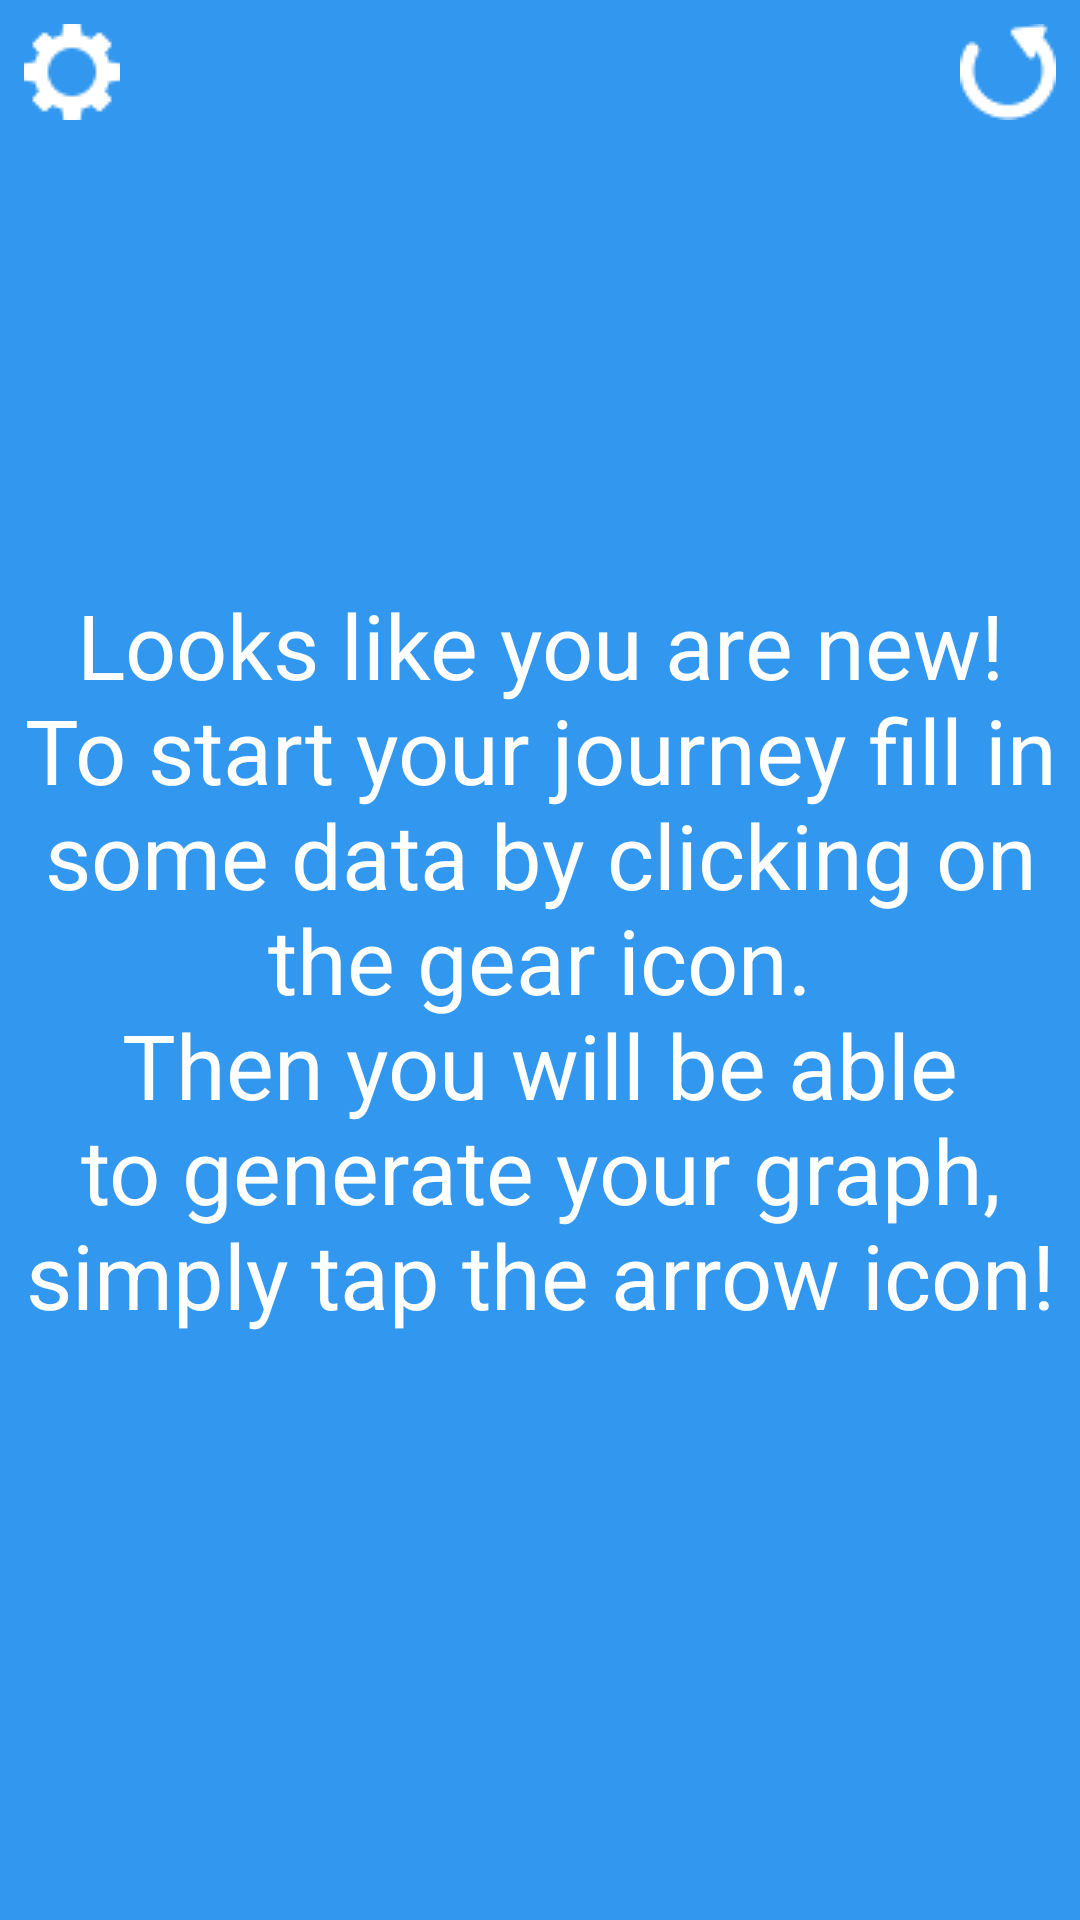

The Android layout XML behind this screen, and the referenced resources:
<!-- AndroidManifest.xml: application theme AppTheme -->
<!-- res/layout/activity_graph_display.xml -->
<?xml version="1.0" encoding="utf-8"?>
<android.support.design.widget.CoordinatorLayout xmlns:android="http://schemas.android.com/apk/res/android"
    xmlns:tools="http://schemas.android.com/tools"
    android:layout_width="match_parent"
    android:layout_height="match_parent"
    android:fitsSystemWindows="true"
    tools:context="fr.example.websight.websight.GraphDisplay">

    <include layout="@layout/content_graph_display" />

</android.support.design.widget.CoordinatorLayout>
<!-- res/layout/content_graph_display.xml (included above) -->
<?xml version="1.0" encoding="utf-8"?>
<FrameLayout
    xmlns:android="http://schemas.android.com/apk/res/android"
    xmlns:tools="http://schemas.android.com/tools"
    android:layout_width="match_parent"
    android:layout_height="match_parent"
    android:background="@color/colorBg"
    android:orientation="vertical"
    tools:context="fr.example.websight.websight.GraphDisplay"
    tools:showIn="@layout/activity_graph_display">

    <fr.example.websight.websight.SweetGraphs.GraphView
        android:layout_width="match_parent"
        android:layout_height="match_parent"
        android:layout_gravity="top"
        android:id="@+id/graphView"
        android:visibility="gone"/>

    <TextView
        android:layout_width="wrap_content"
        android:layout_height="wrap_content"
        android:layout_gravity="center"
        android:id="@+id/noGraphText"
        android:textColor="@color/colorPrimary"
        android:textSize="@dimen/largeTextSize"
        android:gravity="center"
        android:text="@string/firstLaunch"/>

    <ImageButton
        android:id="@+id/goToParameters"
        android:layout_margin="@dimen/padding"
        android:layout_gravity="top|start"
        android:layout_width="wrap_content"
        android:layout_height="wrap_content"
        android:background="@drawable/parameter_gear"
        android:contentDescription="@string/parameters"/>

    <ImageButton
        android:id="@+id/changeLabels"
        android:visibility="gone"
        android:layout_margin="@dimen/padding"
        android:layout_gravity="bottom|start"
        android:layout_width="wrap_content"
        android:layout_height="wrap_content"
        android:background="@drawable/labels"
        android:contentDescription="@string/changeLabels"/>

    <ImageButton
        android:id="@+id/getGraph"
        android:layout_margin="@dimen/padding"
        android:layout_gravity="top|end"
        android:layout_width="wrap_content"
        android:layout_height="wrap_content"
        android:background="@drawable/refresh_arrows"
        android:contentDescription="@string/refresh"/>

</FrameLayout>
<!-- resources referenced by this layout -->
<resources>
  <color name="colorBg">#3297EF</color>
  <color name="colorPrimary">#FFFFFF</color>
  <dimen name="largeTextSize">30sp</dimen>
  <dimen name="padding">8sp</dimen>
  <!-- drawable labels: png bitmap (drawable-hdpi, 567 bytes) -->
  <!-- drawable parameter_gear: png bitmap (drawable-large, 1144 bytes) -->
  <!-- drawable refresh_arrows: png bitmap (drawable-large, 1171 bytes) -->
  <string name="changeLabels">Switch button between full labels and ids</string>
  <string name="firstLaunch">Looks like you are new!\nTo start your journey fill in some data by clicking on the gear icon.\nThen you will be able to generate your graph, simply tap the arrow icon!</string>
  <string name="parameters">Parameters button</string>
  <string name="refresh">Refresh graph button</string>
  <style name="AppTheme" parent="Theme.AppCompat.Light.DarkActionBar">
          <item name="colorPrimary">@color/colorPrimary</item>
          <item name="colorPrimaryDark">@color/colorWarning</item>
          <item name="colorAccent">@color/colorAccent</item>
      </style>
  <color name="colorWarning">#0000CC</color>
  <color name="colorAccent">#C0C0C0</color>
</resources>
